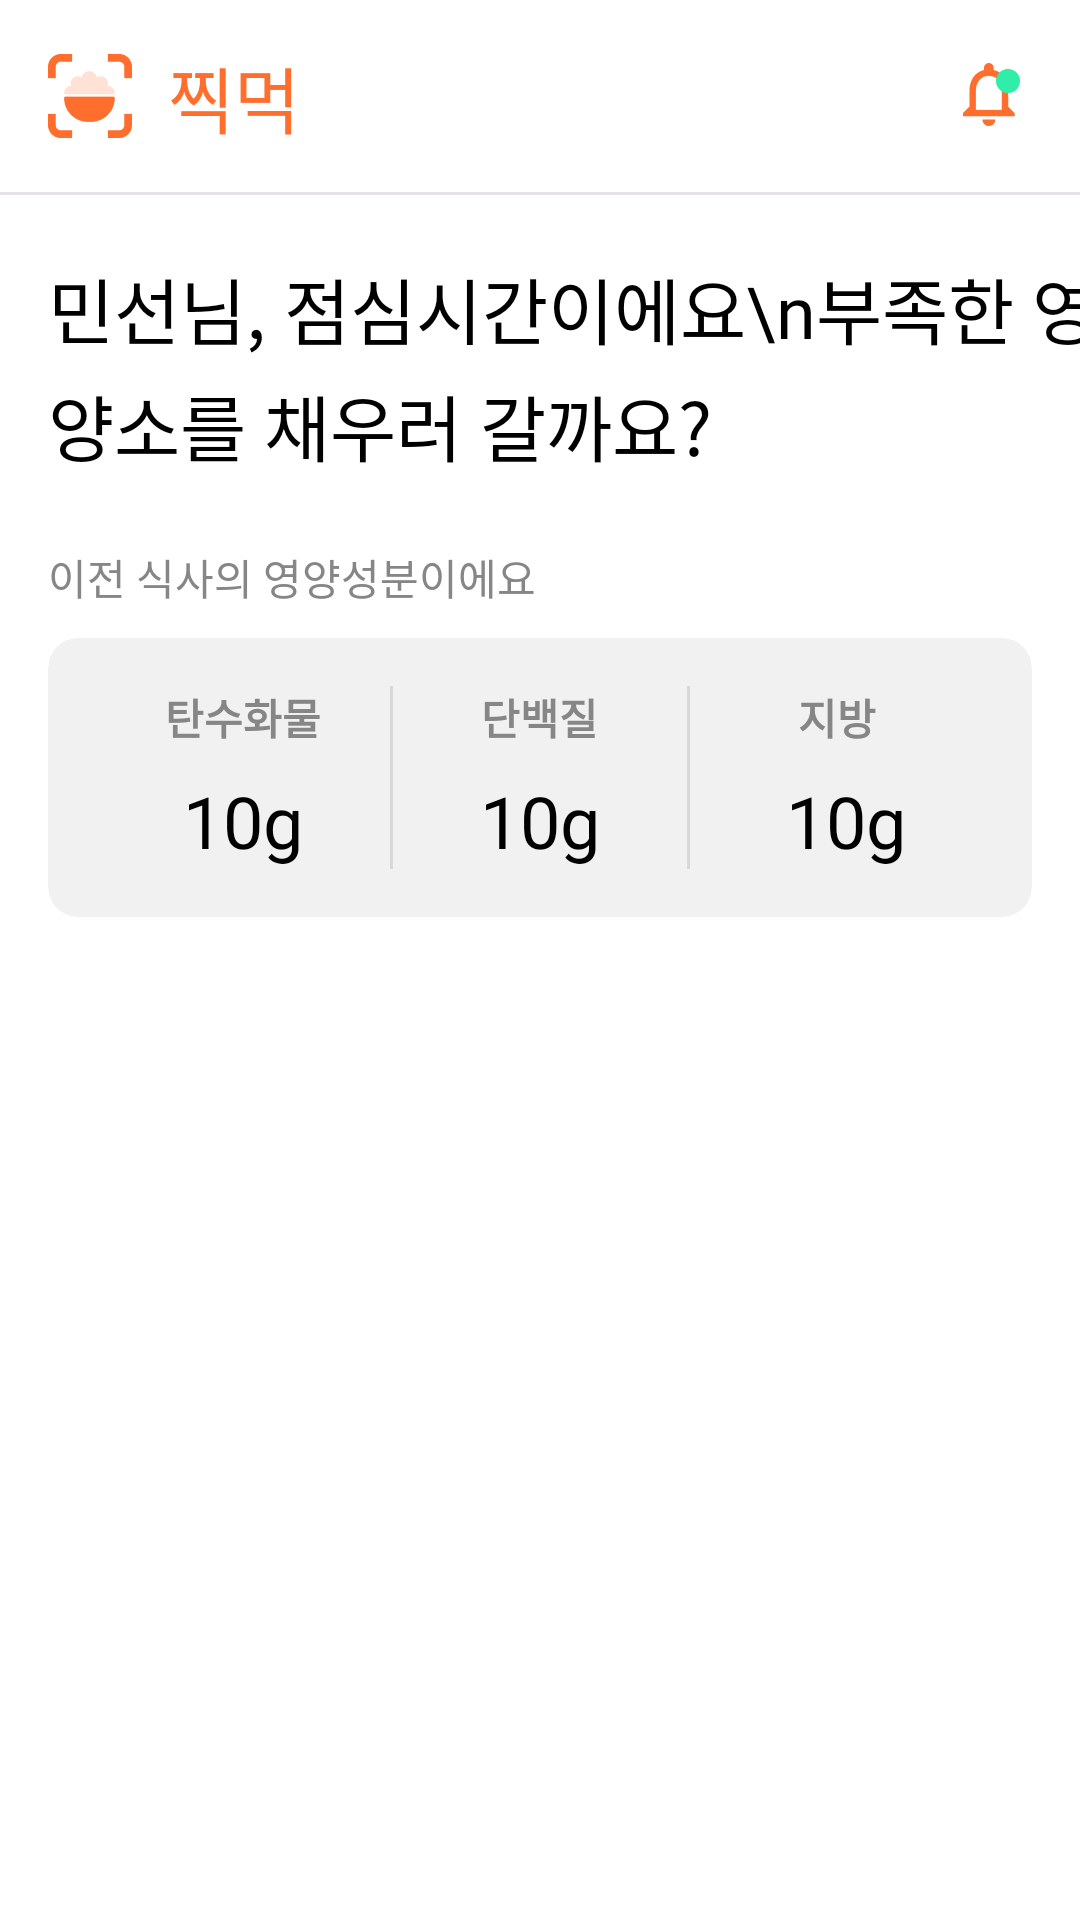

Here is an Android app screen rendered from its layout file. Give the layout XML and the strings, colors and styles it references.
<!-- AndroidManifest.xml: application theme Theme.JjikMuk -->
<!-- res/layout/fragment_first.xml -->
<layout xmlns:app="http://schemas.android.com/apk/res-auto">
    <data>
        <variable
            name="home"
            type="com.example.jjikmuk.ui.HomeFragment" />
    </data>
    <androidx.constraintlayout.widget.ConstraintLayout
        xmlns:android="http://schemas.android.com/apk/res/android"
        android:layout_width="match_parent"
        android:layout_height="match_parent">

        <ImageView
            android:id="@+id/logo"
            android:layout_width="28dp"
            android:layout_height="28dp"
            app:layout_constraintStart_toStartOf="parent"
            app:layout_constraintTop_toTopOf="parent"
            android:layout_marginStart="16dp"
            android:layout_marginTop="18dp"
            android:src="@drawable/ic_logo"/>

        <TextView
            android:layout_width="wrap_content"
            android:layout_height="wrap_content"
            app:layout_constraintStart_toEndOf="@id/logo"
            app:layout_constraintTop_toTopOf="@id/logo"
            app:layout_constraintBottom_toBottomOf="@id/logo"
            android:layout_marginStart="12dp"
            android:text="@string/app_name"
            android:textColor="@color/main_color"
            android:fontFamily="@font/pretendard_semibold"
            android:textSize="24sp"/>
        
        <ImageView
            android:layout_width="28dp"
            android:layout_height="28dp"
            app:layout_constraintTop_toTopOf="@id/logo"
            app:layout_constraintEnd_toEndOf="parent"
            android:layout_marginEnd="16dp"
            android:src="@drawable/ic_alarm"/>

        <View
            android:id="@+id/line"
            app:layout_constraintTop_toBottomOf="@+id/logo"
            android:layout_marginTop="18dp"
            android:layout_width="match_parent"
            android:layout_height="1dp"
            android:background="#E6E0E9"/>
        
        <TextView
            android:id="@+id/mainTitle"
            android:layout_width="wrap_content"
            android:layout_height="wrap_content"
            app:layout_constraintStart_toStartOf="parent"
            app:layout_constraintTop_toBottomOf="@+id/line"
            android:layout_marginStart="16dp"
            android:layout_marginTop="20dp"
            android:text="민선님, 점심시간이에요\n부족한 영양소를 채우러 갈까요?"
            android:lineSpacingExtra="4dp"
            android:fontFamily="@font/pretendard_semibold"
            android:textSize="24dp"
            android:textColor="@color/black"/>

        <TextView
            android:id="@+id/subTitle"
            android:layout_width="wrap_content"
            android:layout_height="wrap_content"
            app:layout_constraintStart_toStartOf="@id/mainTitle"
            app:layout_constraintTop_toBottomOf="@+id/mainTitle"
            android:layout_marginTop="23dp"
            android:fontFamily="@font/pretendard_medium"
            android:textColor="#868686"
            android:text="이전 식사의 영양성분이에요"/>

        <androidx.cardview.widget.CardView
            android:id="@+id/info"
            android:layout_width="0dp"
            android:layout_height="wrap_content"
            app:layout_constraintStart_toStartOf="parent"
            app:layout_constraintEnd_toEndOf="parent"
            android:layout_marginStart="16dp"
            android:layout_marginEnd="16dp"
            app:cardCornerRadius="10dp"
            app:cardElevation="0dp"
            android:layout_marginTop="10dp"
            android:backgroundTint="#F1F1F1"
            app:layout_constraintTop_toBottomOf="@+id/subTitle">

            <LinearLayout
                android:id="@+id/layouts"
                android:animateLayoutChanges="true"
                android:orientation="vertical"
                android:layout_width="match_parent"
                android:layout_height="wrap_content">
                <LinearLayout
                    android:layout_width="match_parent"
                    android:layout_height="wrap_content"
                    android:orientation="horizontal"
                    android:padding="16dp"
                    android:weightSum="3">

                    <LinearLayout
                        android:layout_width="0dp"
                        android:layout_height="wrap_content"
                        android:layout_weight="1"
                        android:gravity="center"
                        android:orientation="vertical">
                        <TextView
                            android:layout_width="wrap_content"
                            android:layout_height="wrap_content"
                            android:text="탄수화물"
                            android:textSize="14dp"
                            android:textColor="#868686"
                            android:fontFamily="@font/pretendard_semibold"
                            android:textStyle="bold"/>
                        <TextView
                            android:layout_width="wrap_content"
                            android:layout_height="wrap_content"
                            android:layout_marginTop="8dp"
                            android:textSize="24dp"
                            android:textColor="@color/black"
                            android:fontFamily="@font/pretendard_bold"
                            android:text="10g"/>
                    </LinearLayout>

                    <View
                        android:layout_width="1dp"
                        android:layout_height="match_parent"
                        android:background="#D9D9D9" />

                    <LinearLayout
                        android:layout_width="0dp"
                        android:layout_height="wrap_content"
                        android:layout_weight="1"
                        android:gravity="center"
                        android:orientation="vertical">

                        <TextView
                            android:layout_width="wrap_content"
                            android:layout_height="wrap_content"
                            android:text="단백질"
                            android:textSize="14dp"
                            android:textColor="#868686"
                            android:fontFamily="@font/pretendard_semibold"
                            android:textStyle="bold"/>

                        <TextView
                            android:layout_width="wrap_content"
                            android:layout_height="wrap_content"
                            android:layout_marginTop="8dp"
                            android:textSize="24dp"
                            android:textColor="@color/black"
                            android:fontFamily="@font/pretendard_bold"
                            android:text="10g"/>

                    </LinearLayout>

                    <View
                        android:layout_width="1dp"
                        android:layout_height="match_parent"
                        android:background="#D9D9D9" />

                    <LinearLayout
                        android:layout_width="0dp"
                        android:layout_height="wrap_content"
                        android:layout_weight="1"
                        android:gravity="center"
                        android:orientation="vertical">

                        <TextView
                            android:layout_width="wrap_content"
                            android:layout_height="wrap_content"
                            android:text="지방"
                            android:textSize="14dp"
                            android:textColor="#868686"
                            android:fontFamily="@font/pretendard_semibold"
                            android:textStyle="bold"/>

                        <TextView
                            android:layout_marginStart="3dp"
                            android:layout_width="wrap_content"
                            android:layout_height="wrap_content"
                            android:layout_marginTop="8dp"
                            android:textSize="24dp"
                            android:textColor="@color/black"
                            android:fontFamily="@font/pretendard_bold"
                            android:text="10g"/>
                    </LinearLayout>
                </LinearLayout>

                <TextView
                    android:id="@+id/details"
                    android:visibility="gone"
                    android:layout_width="wrap_content"
                    android:layout_height="wrap_content"
                    android:text="demo"/>
            </LinearLayout>
        </androidx.cardview.widget.CardView>
        
        <androidx.appcompat.widget.AppCompatButton
            android:id="@+id/expandButton"
            android:layout_width="36dp"
            android:layout_height="34dp"
            android:layout_marginTop="-10dp"
            android:outlineProvider="none"
            app:layout_constraintEnd_toEndOf="@+id/info"
            app:layout_constraintTop_toBottomOf="@+id/info"
            android:background="@drawable/btn_expand"
            android:onClick="@{home.test}"/>
    </androidx.constraintlayout.widget.ConstraintLayout>
</layout>
<!-- resources referenced by this layout -->
<resources>
  <color name="black">#FF000000</color>
  <color name="main_color">#FF6E2D</color>
  <!-- drawable btn_expand (drawable) -->
  <?xml version="1.0" encoding="utf-8"?>
  <selector xmlns:android="http://schemas.android.com/apk/res/android">
      <item>
          <layer-list>
              <item>
                  <shape>
                      <solid android:color="#F1F1F1" />
                      <corners
                          android:bottomLeftRadius="10dp"
                          android:bottomRightRadius="10dp"/>
                  </shape>
              </item>
              <item>
                  <bitmap
                      android:gravity="center"
                      android:src="@drawable/ic_expand" />
              </item>
          </layer-list>
      </item>
  </selector>
  <!-- drawable ic_alarm: png bitmap (drawable, 1347 bytes) -->
  <!-- drawable ic_logo: png bitmap (drawable, 1765 bytes) -->
  <string name="app_name">찍먹</string>
  <style name="Theme.JjikMuk" parent="Base.Theme.JjikMuk" />
  <!-- drawable ic_expand: png bitmap (drawable, 271 bytes) -->
  <style name="Base.Theme.JjikMuk" parent="Theme.MaterialComponents.DayNight.NoActionBar">
          
           <item name="colorPrimary">@color/main_color</item>
      </style>
</resources>
